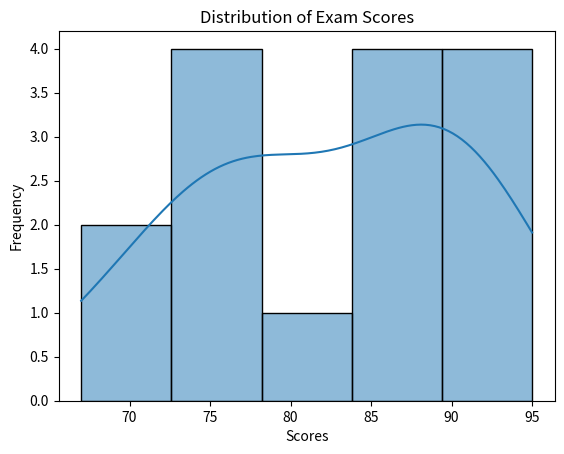

Generate this figure with matplotlib:
import pandas as pd
import seaborn as sns
import matplotlib.pyplot as plt
def main():

    print("=" * 60)
    print("        EXAM SCORE DISTRIBUTION ANALYSIS")
    print("=" * 60)
    data = {
        "Scores": [78, 85, 90, 72, 88, 95, 67, 80, 76, 84, 91, 73, 89, 77, 92]
    }

    df = pd.DataFrame(data)
    sns.histplot(df["Scores"], kde=True)

    plt.title("Distribution of Exam Scores")
    plt.xlabel("Scores")
    plt.ylabel("Frequency")

    plt.show()
if __name__ == "__main__":
    main()
